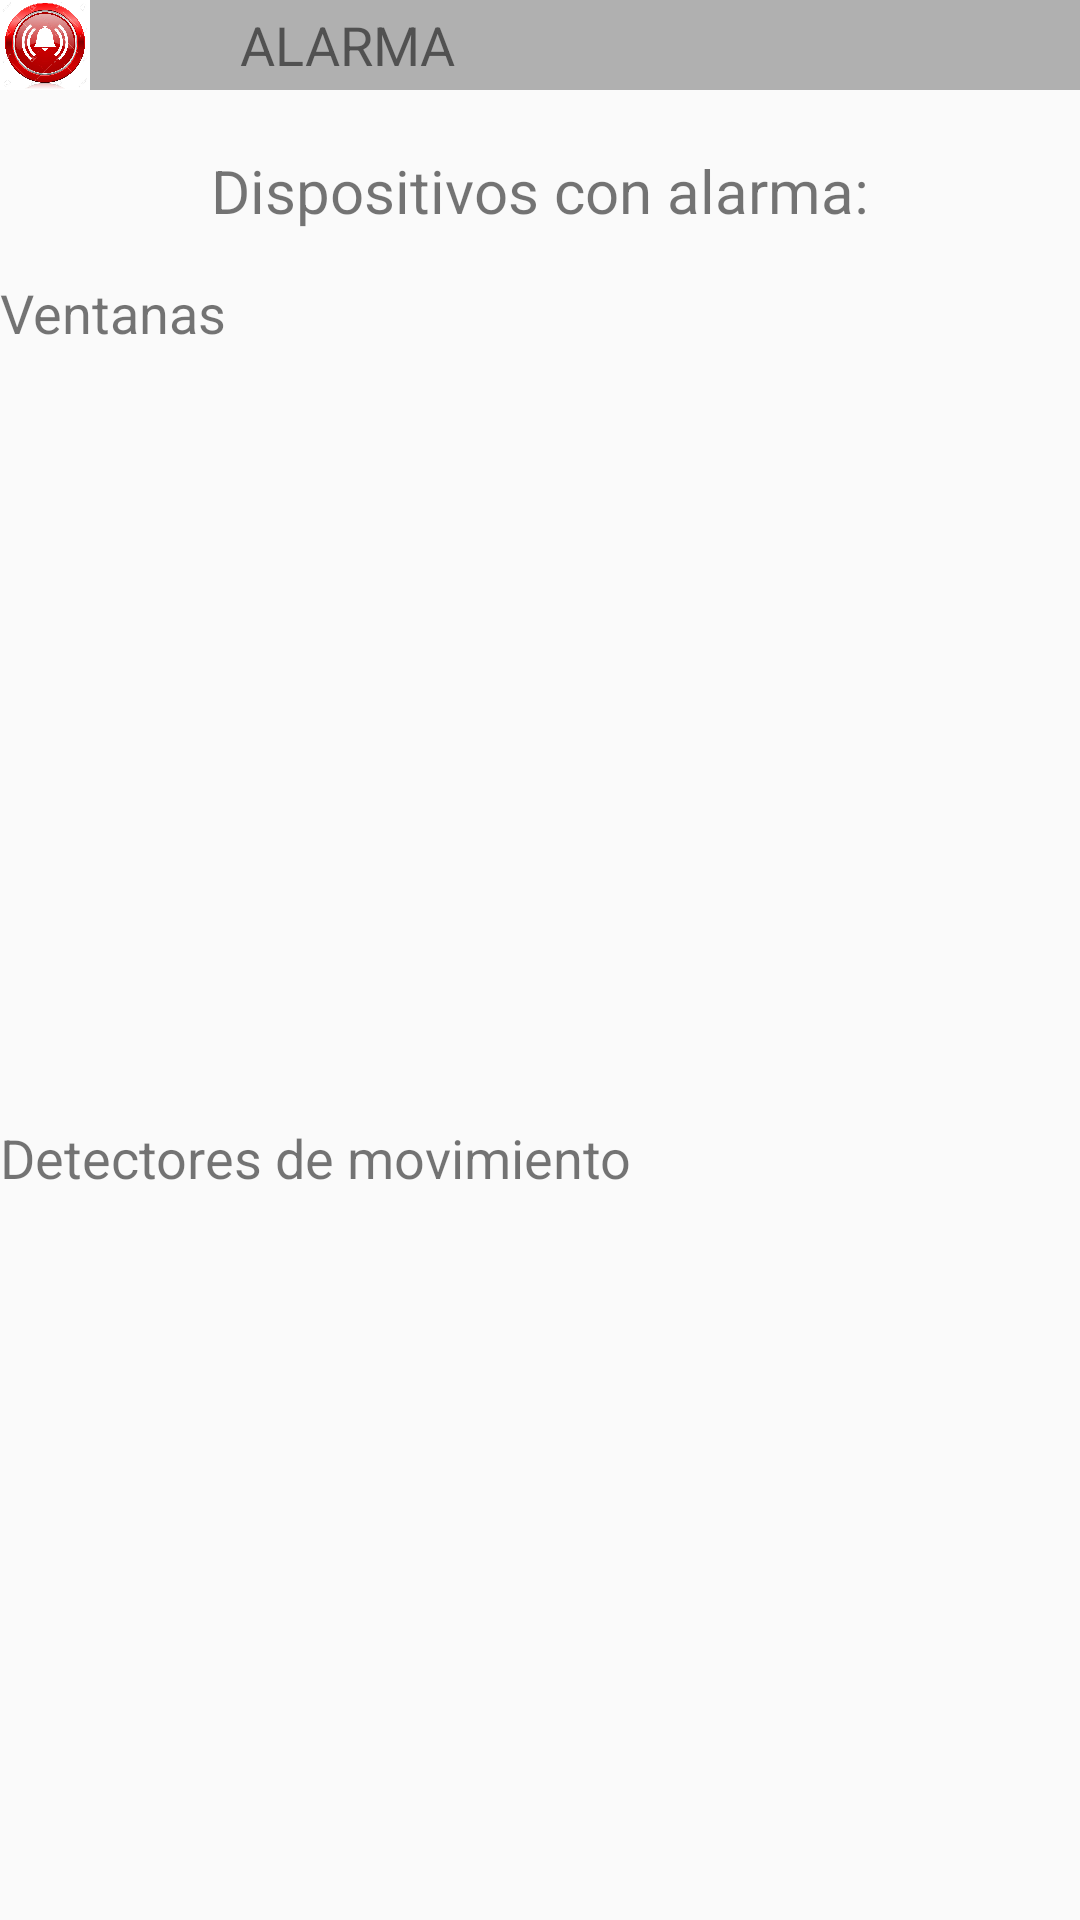

Produce the Android XML layout that renders to this screen, including the resource entries it uses.
<!-- AndroidManifest.xml: application theme AppTheme -->
<!-- res/layout/activity_alarm.xml -->
<?xml version="1.0" encoding="utf-8"?>
<LinearLayout
    xmlns:android="http://schemas.android.com/apk/res/android"
    android:orientation="vertical"
    android:layout_width="match_parent"
    android:layout_height="match_parent"
    android:layout_marginTop="15dp"
    android:layout_marginBottom="15dp"
    android:layout_marginStart="15dp"
    android:layout_marginEnd="15dp">

    <LinearLayout
        android:layout_width="match_parent"
        android:layout_height="wrap_content"
        android:orientation="horizontal"
        android:layout_marginBottom="20dp"
        android:background="#B0B0B0">

        <ImageView
            android:layout_width="30dp"
            android:layout_height="30dp"
            android:background="@mipmap/alarma"/>

        <TextView
            android:layout_width="match_parent"
            android:layout_height="wrap_content"
            android:textSize="18sp"
            android:text="@string/alarm_cap"
            android:layout_marginStart="50dp"
            android:layout_gravity="center_vertical"/>

    </LinearLayout>

    <TextView
        android:layout_width="wrap_content"
        android:layout_height="wrap_content"
        android:textSize="20sp"
        android:text="@string/alarm_devices"
        android:layout_marginBottom="15dp"
        android:layout_gravity="center"/>

    <TextView
        android:layout_width="wrap_content"
        android:layout_height="wrap_content"
        android:textSize="18sp"
        android:text="@string/windows"
        android:layout_marginBottom="15dp"/>

    <android.support.v7.widget.RecyclerView
        android:id="@+id/alarm_windows_recycler"
        android:layout_width="match_parent"
        android:layout_height="match_parent"
        android:layout_marginStart="50dp"
        android:layout_weight="0.5"/>

    <TextView
        android:layout_width="wrap_content"
        android:layout_height="wrap_content"
        android:textSize="18sp"
        android:text="@string/movement_detectors"
        android:layout_marginTop="15dp"
        android:layout_marginBottom="15dp"/>

    <android.support.v7.widget.RecyclerView
        android:id="@+id/alarm_detectors_recycler"
        android:layout_width="match_parent"
        android:layout_height="match_parent"
        android:layout_marginStart="50dp"
        android:layout_weight="0.5"/>

</LinearLayout>
<!-- resources referenced by this layout -->
<resources>
  <!-- mipmap alarma: jpg bitmap (mipmap-hdpi, 182140 bytes) -->
  <string name="alarm_cap">ALARMA</string>
  <string name="alarm_devices">Dispositivos con alarma: </string>
  <string name="movement_detectors">Detectores de movimiento</string>
  <string name="windows">Ventanas</string>
  <style name="AppTheme" parent="Theme.AppCompat.Light.DarkActionBar">
          
          <item name="colorPrimary">@color/colorPrimary</item>
          <item name="colorPrimaryDark">@color/colorPrimaryDark</item>
          <item name="colorAccent">@color/colorAccent</item>
          <item name="multiSliderStyle">@style/Widget.MultiSlider</item>
      </style>
  <style name="Widget.MultiSlider" parent="android:Widget">
      </style>
  <!-- not gathered from this repository: default colours our renderer supplied (Android Studio template values) -->
  <color name="colorPrimary">#FF6200EE</color>
  <color name="colorPrimaryDark">#FF3700B3</color>
  <color name="colorAccent">#FF03DAC5</color>
</resources>
